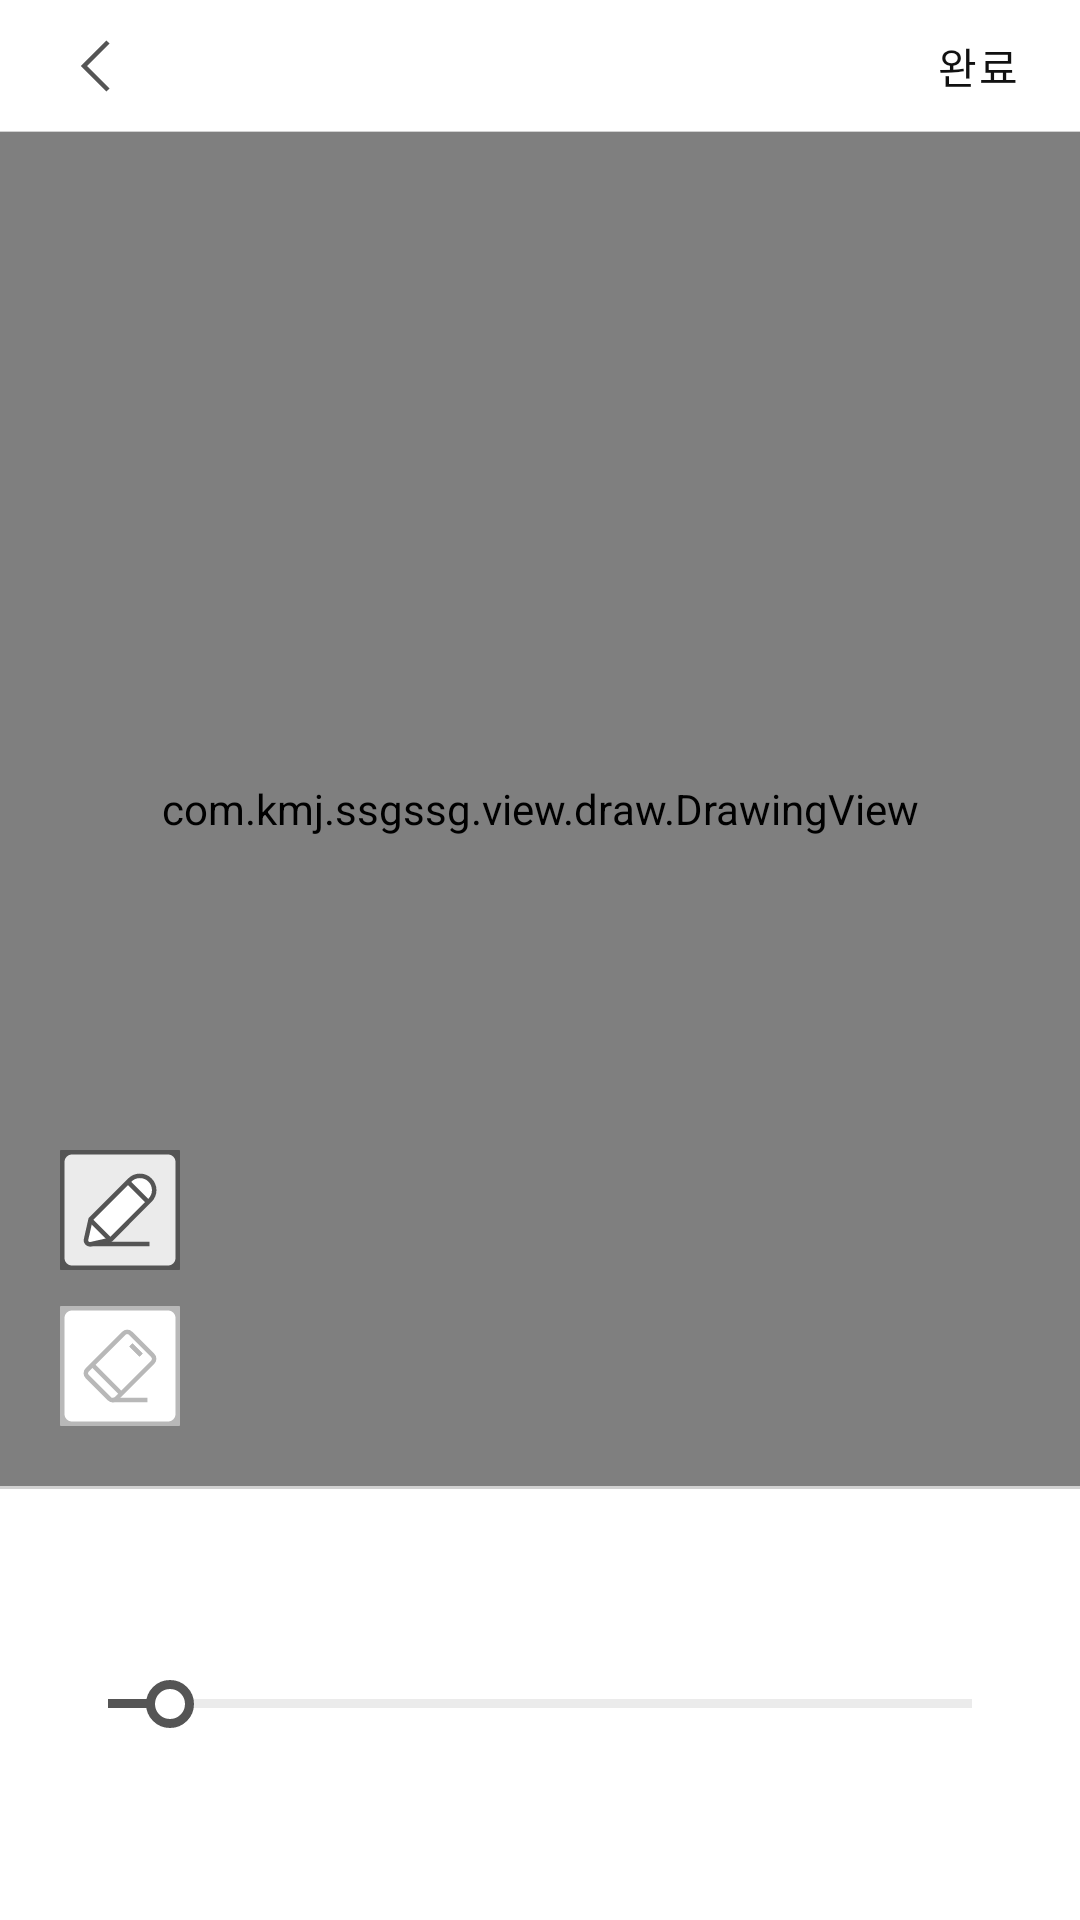

Produce the Android XML layout that renders to this screen, including the resource entries it uses.
<!-- AndroidManifest.xml: application theme Theme.Drwaing -->
<!-- res/layout/fragment_drawing_diary_content.xml -->
<?xml version="1.0" encoding="utf-8"?>
<androidx.constraintlayout.widget.ConstraintLayout xmlns:android="http://schemas.android.com/apk/res/android"
    xmlns:app="http://schemas.android.com/apk/res-auto"
    android:layout_width="match_parent"
    android:layout_height="match_parent">

    <androidx.constraintlayout.widget.ConstraintLayout
        android:id="@+id/appbar"
        android:layout_width="match_parent"
        android:layout_height="44dp"
        app:layout_constraintTop_toTopOf="parent">

        <ImageView
            android:id="@+id/fragment_drawing_back"
            android:layout_width="wrap_content"
            android:layout_height="wrap_content"
            android:layout_marginLeft="20dp"
            android:src="@drawable/ic_back"
            app:layout_constraintBottom_toBottomOf="parent"
            app:layout_constraintLeft_toLeftOf="parent"
            app:layout_constraintTop_toTopOf="parent" />

        <TextView
            android:id="@+id/fragment_drawing_okay"
            android:layout_width="wrap_content"
            android:layout_height="wrap_content"
            android:layout_marginRight="16dp"
            android:fontFamily="@font/pretendardsemibold"
            android:letterSpacing="0.05"
            android:lineSpacingExtra="2sp"
            android:padding="4dp"
            android:text="완료"
            android:textColor="#111111"
            android:textSize="14sp"
            app:layout_constraintBottom_toBottomOf="parent"
            app:layout_constraintRight_toRightOf="parent"
            app:layout_constraintTop_toTopOf="parent" />

    </androidx.constraintlayout.widget.ConstraintLayout>

    <View
        android:id="@+id/divider_top"
        android:layout_width="match_parent"
        android:layout_height="1dp"
        android:background="#D1D1D1"
        app:layout_constraintBottom_toTopOf="@id/drawer"
        app:layout_constraintTop_toBottomOf="@id/appbar" />


    <com.kmj.ssgssg.view.draw.DrawingView
        android:id="@+id/drawer"
        android:layout_width="match_parent"
        android:layout_height="0dp"
        android:background="#ffffff"
        app:layout_constraintBottom_toBottomOf="@id/drawer_border"
        app:layout_constraintEnd_toEndOf="parent"
        app:layout_constraintStart_toStartOf="parent"
        app:layout_constraintTop_toBottomOf="@id/appbar" />

    <ImageView
        android:id="@+id/drawer_border"
        android:layout_width="match_parent"
        android:layout_height="0dp"
        android:adjustViewBounds="true"
        android:background="#ffffff"
        android:src="@drawable/bg_making"
        android:visibility="invisible"
        app:layout_constraintEnd_toEndOf="parent"
        app:layout_constraintStart_toStartOf="parent"
        app:layout_constraintTop_toBottomOf="@id/appbar" />

    <ImageView
        android:id="@+id/forward"
        android:layout_width="32dp"
        android:layout_height="32dp"
        android:layout_marginTop="20dp"
        android:layout_marginEnd="20dp"
        android:src="@drawable/ic_forward_disabled"
        android:visibility="invisible"
        app:layout_constraintEnd_toEndOf="@id/drawer"
        app:layout_constraintTop_toTopOf="@id/drawer"

        />

    <ImageView
        android:id="@+id/backward"
        android:layout_width="32dp"

        android:layout_height="32dp"
        android:layout_marginEnd="12dp"
        android:src="@drawable/ic_backward_enabled"
        android:visibility="invisible"
        app:layout_constraintEnd_toStartOf="@id/forward"
        app:layout_constraintTop_toTopOf="@id/forward" />

    <RadioGroup
        android:id="@+id/radio_group"
        android:layout_width="wrap_content"
        android:layout_height="wrap_content"
        android:layout_margin="20dp"
        app:layout_constraintBottom_toBottomOf="@id/drawer"
        app:layout_constraintStart_toStartOf="parent">

        <RadioButton
            android:id="@+id/radio_pencil"
            android:layout_width="40dp"
            android:layout_height="40dp"
            android:layout_marginBottom="12dp"
            android:background="@drawable/ic_pencil"
            android:button="@null"
            android:checked="true" />

        <RadioButton
            android:id="@+id/radio_eraser"
            android:layout_width="40dp"
            android:layout_height="40dp"
            android:background="@drawable/ic_eraser"
            android:button="@null" />
    </RadioGroup>

    <View
        android:id="@+id/divider"
        android:layout_width="match_parent"
        android:layout_height="1dp"
        android:layout_marginBottom="168dp"
        android:background="#D1D1D1"
        app:layout_constraintTop_toBottomOf="@id/drawer" />


    <androidx.recyclerview.widget.RecyclerView
        android:id="@+id/rvColorPicker"
        android:layout_width="match_parent"
        android:layout_height="56dp"
        android:clipToPadding="false"
        android:paddingStart="20dp"
        android:paddingEnd="20dp"
        app:layout_constraintBottom_toTopOf="@id/sbSizePicker"
        app:layout_constraintTop_toTopOf="@id/divider"
        app:layout_constraintVertical_bias="0.4"
        app:layout_constraintVertical_chainStyle="packed"

        />

    <SeekBar
        android:id="@+id/sbSizePicker"
        android:layout_width="match_parent"
        android:layout_height="wrap_content"
        android:layout_marginStart="20dp"
        android:layout_marginEnd="20dp"
        android:layout_marginBottom="64dp"
        android:max="140"
        android:maxHeight="3dp"
        android:minHeight="3dp"
        android:progress="10"
        android:progressDrawable="@drawable/progress_background_color"
        android:splitTrack="false"
        android:thumb="@drawable/thumb_size_picker"
        app:layout_constraintBottom_toBottomOf="parent" />


</androidx.constraintlayout.widget.ConstraintLayout>
<!-- resources referenced by this layout -->
<resources>
  <!-- drawable ic_back (drawable) -->
  <vector xmlns:android="http://schemas.android.com/apk/res/android"
      android:width="24dp"
      android:height="24dp"
      android:viewportWidth="24"
      android:viewportHeight="24">
    <path
        android:pathData="M16,4L8,12L16,20"
        android:strokeWidth="1.5"
        android:fillColor="#00000000"
        android:strokeColor="#555555"/>
  </vector>
  <!-- drawable ic_backward_enabled (drawable) -->
  <vector xmlns:android="http://schemas.android.com/apk/res/android"
      android:width="32dp"
      android:height="32dp"
      android:viewportWidth="32"
      android:viewportHeight="32">
    <path
        android:pathData="M6,11H19C22.866,11 26,14.134 26,18V18.3333C26,22.0152 23.0152,25 19.3333,25V25"
        android:strokeWidth="1.5"
        android:fillColor="#00000000"
        android:strokeColor="#555555"/>
    <path
        android:pathData="M11,6L6,11L11,16"
        android:strokeWidth="1.5"
        android:fillColor="#00000000"
        android:strokeColor="#555555"/>
  </vector>
  <!-- drawable ic_eraser (drawable) -->
  <?xml version="1.0" encoding="utf-8"?>
  <selector xmlns:android="http://schemas.android.com/apk/res/android">
      <item android:drawable="@drawable/ic_eraser_selected" android:state_selected="true" />
      <item android:drawable="@drawable/ic_eraser_selected" android:state_checked="true" />
      <item android:drawable="@drawable/ic_eraser_unselected" />
  </selector>
  <!-- drawable ic_forward_disabled (drawable) -->
  <vector xmlns:android="http://schemas.android.com/apk/res/android"
      android:width="32dp"
      android:height="32dp"
      android:viewportWidth="32"
      android:viewportHeight="32">
    <path
        android:pathData="M26,11H13C9.134,11 6,14.134 6,18V18.3333C6,22.0152 8.9848,25 12.6667,25V25"
        android:strokeWidth="1.5"
        android:fillColor="#00000000"
        android:strokeColor="#D1D1D1"/>
    <path
        android:pathData="M21,6L26,11L21,16"
        android:strokeWidth="1.5"
        android:fillColor="#00000000"
        android:strokeColor="#D1D1D1"/>
  </vector>
  <!-- drawable ic_pencil (drawable) -->
  <?xml version="1.0" encoding="utf-8"?>
  <selector xmlns:android="http://schemas.android.com/apk/res/android">
      <item android:drawable="@drawable/ic_pencil_selected" android:state_selected="true" />
      <item android:drawable="@drawable/ic_pencil_selected" android:state_checked="true" />
      <item android:drawable="@drawable/ic_pencil_unselected" />
  </selector>
  <!-- drawable progress_background_color (drawable) -->
  <?xml version="1.0" encoding="utf-8"?>
  <layer-list xmlns:android="http://schemas.android.com/apk/res/android">
  
      <item android:id="@android:id/background" android:drawable="@color/color_grey_200" >
      </item>
      <item android:id="@android:id/progress" >
          <scale
              android:drawable="@color/color_grey_700"
              android:scaleWidth="100%">
          </scale>
      </item>
  </layer-list>
  <!-- drawable thumb_size_picker (drawable) -->
  <?xml version="1.0" encoding="utf-8"?>
  <shape xmlns:android="http://schemas.android.com/apk/res/android"
      android:shape="oval">
      <stroke
          android:width="3dp"
          android:color="@color/color_grey_700" />
  
      <solid android:color="@color/white"/>
      <size
          android:width="16dp"
          android:height="16dp" />
  </shape>
  <color name="color_grey_200">#EBEBEB</color>
  <color name="color_grey_700">#555555</color>
  <color name="white">#FFFFFF</color>
  <color name="purple_500">#FF6200EE</color>
  <color name="purple_700">#FF3700B3</color>
  <color name="teal_200">#FF03DAC5</color>
  <color name="teal_700">#FF018786</color>
  <color name="black">#090909</color>
</resources>
